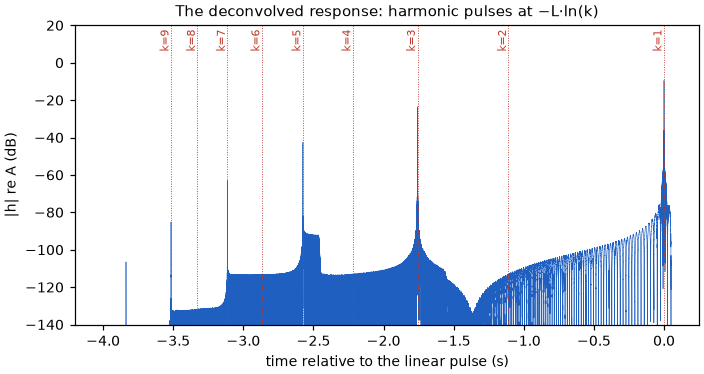

The file beside this chart, header and first rows:
t_s	h_db
-4.0	-149
-3.995	-149.7
-3.99	-148.7
-3.985	-148.2
-3.98	-148.3
-3.975	-149.1
-3.97	-149
-3.965	-148.1
-3.96	-147.4
-3.955	-148.3
-3.95	-149.2
-3.945	-148.8
-3.94	-147.7
-3.935	-147.7
-3.93	-148.2
-3.925	-149.1
-3.92	-148.5
-3.915	-147.9
-3.91	-147.9
-3.905	-147.7
-3.9	-148.1
-3.895	-148.4
-3.89	-148.2
-3.885	-148
-3.88	-148
-3.875	-148.2
-3.87	-148.5
-3.865	-147.9
-3.86	-147.5
-3.855	-147.3
-3.85	-147.8
-3.845	-148.2
-3.84	-148.7
-3.835	-147.6
-3.83	-145.5
-3.825	-146
-3.82	-144.8
-3.815	-146.4
-3.81	-144.5
-3.805	-147.3
-3.8	-146.1
-3.795	-147.5
-3.79	-146
-3.785	-147.4
-3.78	-146
-3.775	-147.3
-3.77	-144.5
-3.765	-146.5
-3.76	-145.3
-3.755	-146.4
-3.75	-144.4
-3.745	-147.1
-3.74	-146.3
-3.735	-146.4
-3.73	-144.6
-3.725	-146
-3.72	-146.1
-3.715	-146.7
-3.71	-143.9
-3.705	-146.2
... 750 more rows
